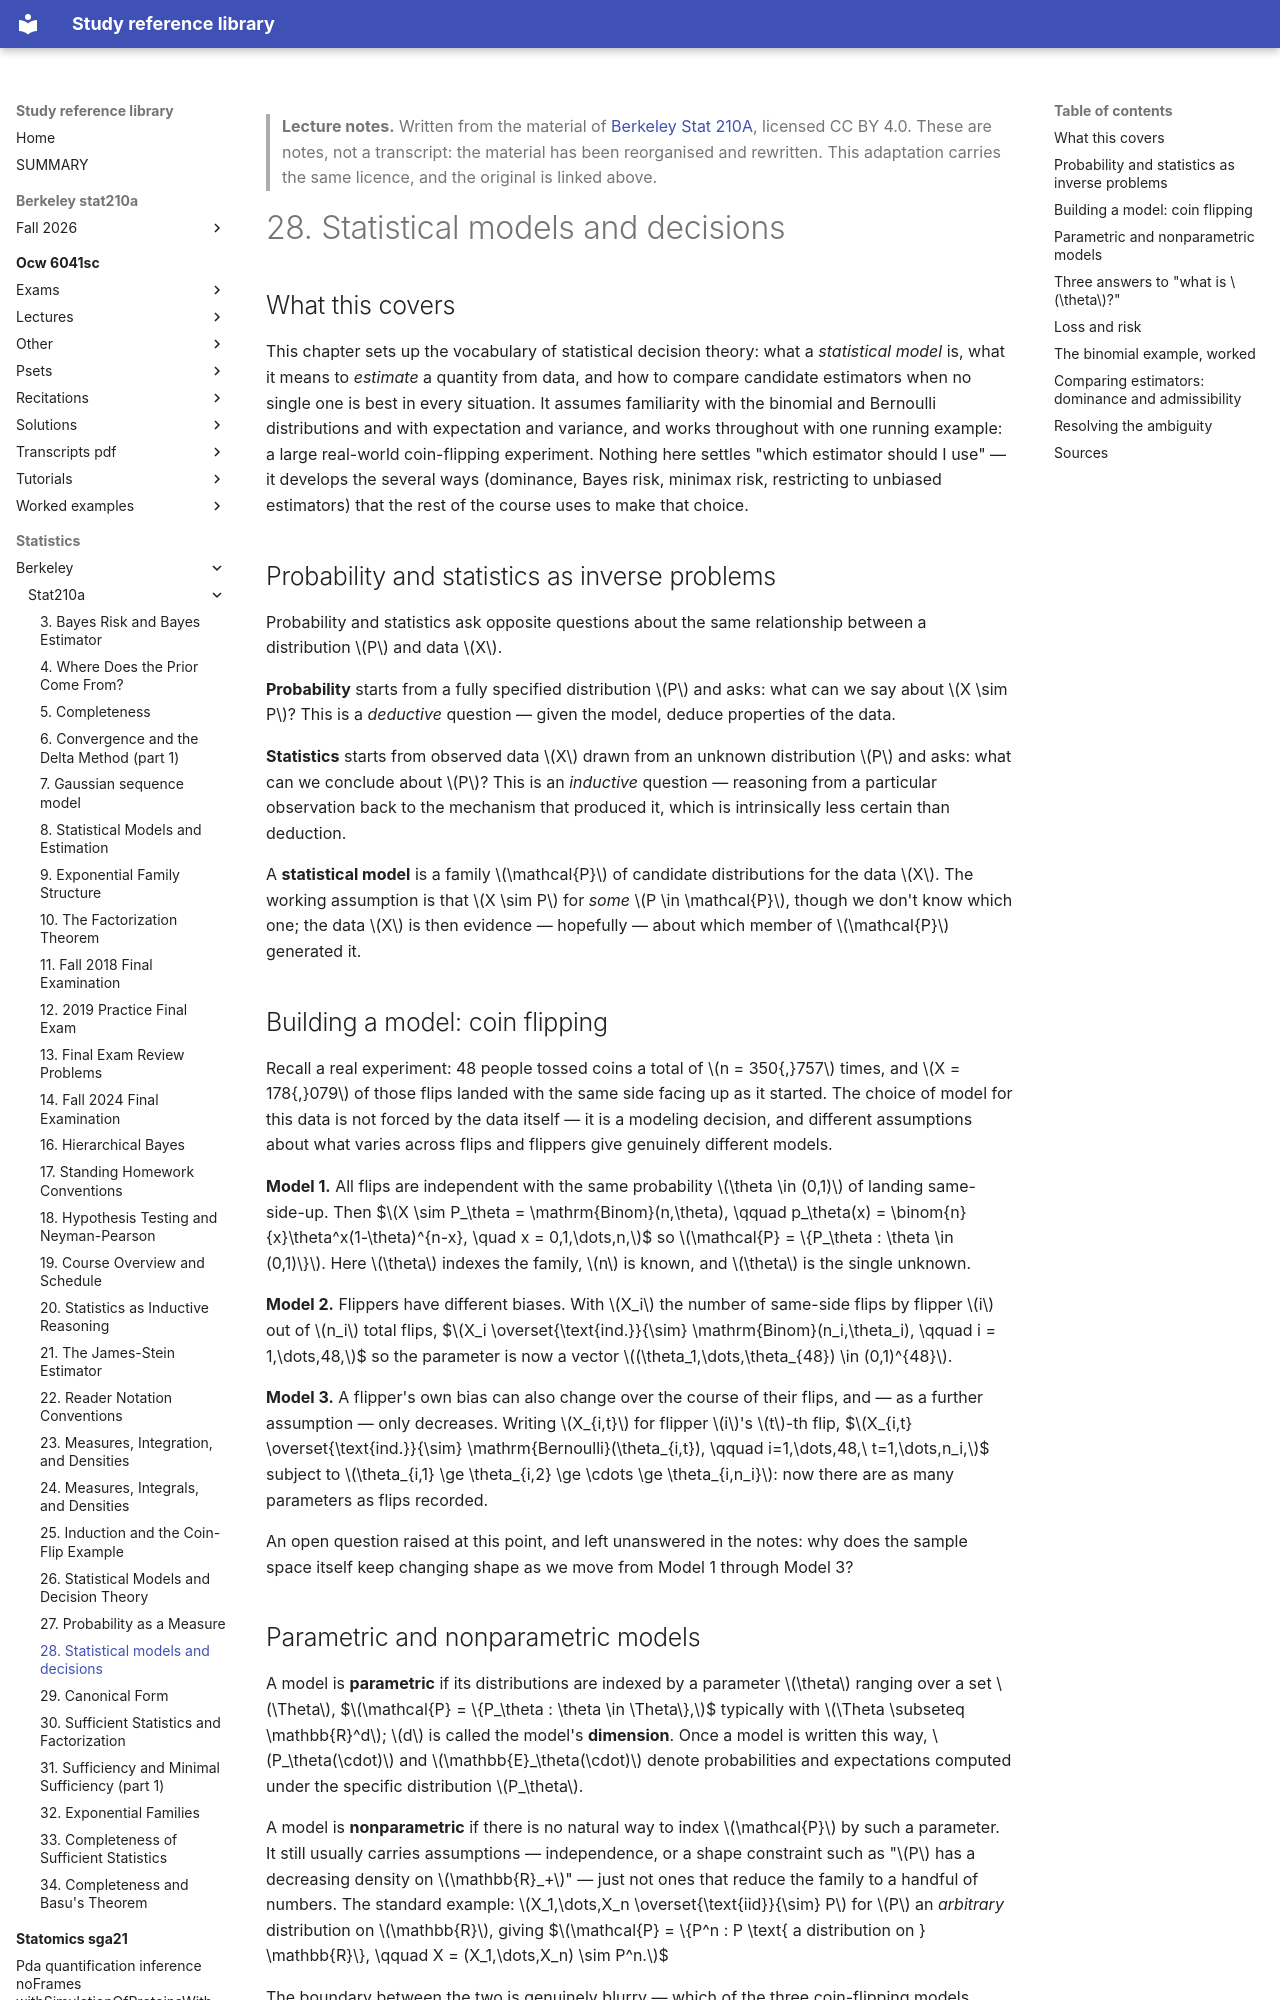

repository: Claptar/knowledge-base-library · page: statistics/berkeley/stat210a/28-statistical-models-and-decisions/index.html · generator: mkdocs

---
title: "28. Statistical models and decisions"
course: "Berkeley Stat 210A"
chapter: 28
source: "https://github.com/berkeley-stat210a"
licence: "CC BY 4.0"
written: "2026-09-20"
---

> **Lecture notes.** Written from the material of [Berkeley Stat 210A](https://github.com/berkeley-stat210a), licensed CC BY 4.0. These are notes, not a transcript: the material has been reorganised and rewritten. This adaptation carries the same licence, and the original is linked above.

# 28. Statistical models and decisions

## What this covers

This chapter sets up the vocabulary of statistical decision theory: what a *statistical model* is,
what it means to *estimate* a quantity from data, and how to compare candidate estimators when no
single one is best in every situation. It assumes familiarity with the binomial and Bernoulli
distributions and with expectation and variance, and works throughout with one running example: a
large real-world coin-flipping experiment. Nothing here settles "which estimator should I use" —
it develops the several ways (dominance, Bayes risk, minimax risk, restricting to unbiased
estimators) that the rest of the course uses to make that choice.

## Probability and statistics as inverse problems

Probability and statistics ask opposite questions about the same relationship between a
distribution $P$ and data $X$.

**Probability** starts from a fully specified distribution $P$ and asks: what can we say about
$X \sim P$? This is a *deductive* question — given the model, deduce properties of the data.

**Statistics** starts from observed data $X$ drawn from an unknown distribution $P$ and asks: what
can we conclude about $P$? This is an *inductive* question — reasoning from a particular
observation back to the mechanism that produced it, which is intrinsically less certain than
deduction.

A **statistical model** is a family $\mathcal{P}$ of candidate distributions for the data $X$. The
working assumption is that $X \sim P$ for *some* $P \in \mathcal{P}$, though we don't know which
one; the data $X$ is then evidence — hopefully — about which member of $\mathcal{P}$ generated it.

## Building a model: coin flipping

Recall a real experiment: 48 people tossed coins a total of $n = 350{,}757$ times, and
$X = 178{,}079$ of those flips landed with the same side facing up as it started. The choice of
model for this data is not forced by the data itself — it is a modeling decision, and different
assumptions about what varies across flips and flippers give genuinely different models.

**Model 1.** All flips are independent with the same probability $\theta \in (0,1)$ of landing
same-side-up. Then
$$X \sim P_\theta = \mathrm{Binom}(n,\theta), \qquad p_\theta(x) = \binom{n}{x}\theta^x(1-\theta)^{n-x}, \quad x = 0,1,\dots,n,$$
so $\mathcal{P} = \{P_\theta : \theta \in (0,1)\}$. Here $\theta$ indexes the family, $n$ is known,
and $\theta$ is the single unknown.

**Model 2.** Flippers have different biases. With $X_i$ the number of same-side flips by flipper
$i$ out of $n_i$ total flips,
$$X_i \overset{\text{ind.}}{\sim} \mathrm{Binom}(n_i,\theta_i), \qquad i = 1,\dots,48,$$
so the parameter is now a vector $(\theta_1,\dots,\theta_{48}) \in (0,1)^{48}$.

**Model 3.** A flipper's own bias can also change over the course of their flips, and — as a
further assumption — only decreases. Writing $X_{i,t}$ for flipper $i$'s $t$-th flip,
$$X_{i,t} \overset{\text{ind.}}{\sim} \mathrm{Bernoulli}(\theta_{i,t}), \qquad i=1,\dots,48,\ t=1,\dots,n_i,$$
subject to $\theta_{i,1} \ge \theta_{i,2} \ge \cdots \ge \theta_{i,n_i}$: now there are as many
parameters as flips recorded.

An open question raised at this point, and left unanswered in the notes: why does the sample space
itself keep changing shape as we move from Model 1 through Model 3?

## Parametric and nonparametric models

A model is **parametric** if its distributions are indexed by a parameter $\theta$ ranging over a
set $\Theta$,
$$\mathcal{P} = \{P_\theta : \theta \in \Theta\},$$
typically with $\Theta \subseteq \mathbb{R}^d$; $d$ is called the model's **dimension**. Once a
model is written this way, $P_\theta(\cdot)$ and $\mathbb{E}_\theta(\cdot)$ denote probabilities and
expectations computed under the specific distribution $P_\theta$.

A model is **nonparametric** if there is no natural way to index $\mathcal{P}$ by such a parameter.
It still usually carries assumptions — independence, or a shape constraint such as "$P$ has a
decreasing density on $\mathbb{R}_+$" — just not ones that reduce the family to a handful of
numbers. The standard example: $X_1,\dots,X_n \overset{\text{iid}}{\sim} P$ for $P$ an *arbitrary*
distribution on $\mathbb{R}$, giving
$$\mathcal{P} = \{P^n : P \text{ a distribution on } \mathbb{R}\}, \qquad X = (X_1,\dots,X_n) \sim P^n.$$

The boundary between the two is genuinely blurry — which of the three coin-flipping models above is
parametric and which is nonparametric is not a clean question, since Model 3's parameter count
grows with the amount of data. And formally the distinction can be erased entirely: any model can
be written in "parametric notation" $\mathcal{P} = \{P_\theta : \theta \in \Theta\}$ by simply
taking $\theta = P$ and $\Theta = \mathcal{P}$ — the parameter is then just a name for the
distribution itself, so the notation carries no real content until $\Theta$ is genuinely
low-dimensional.
